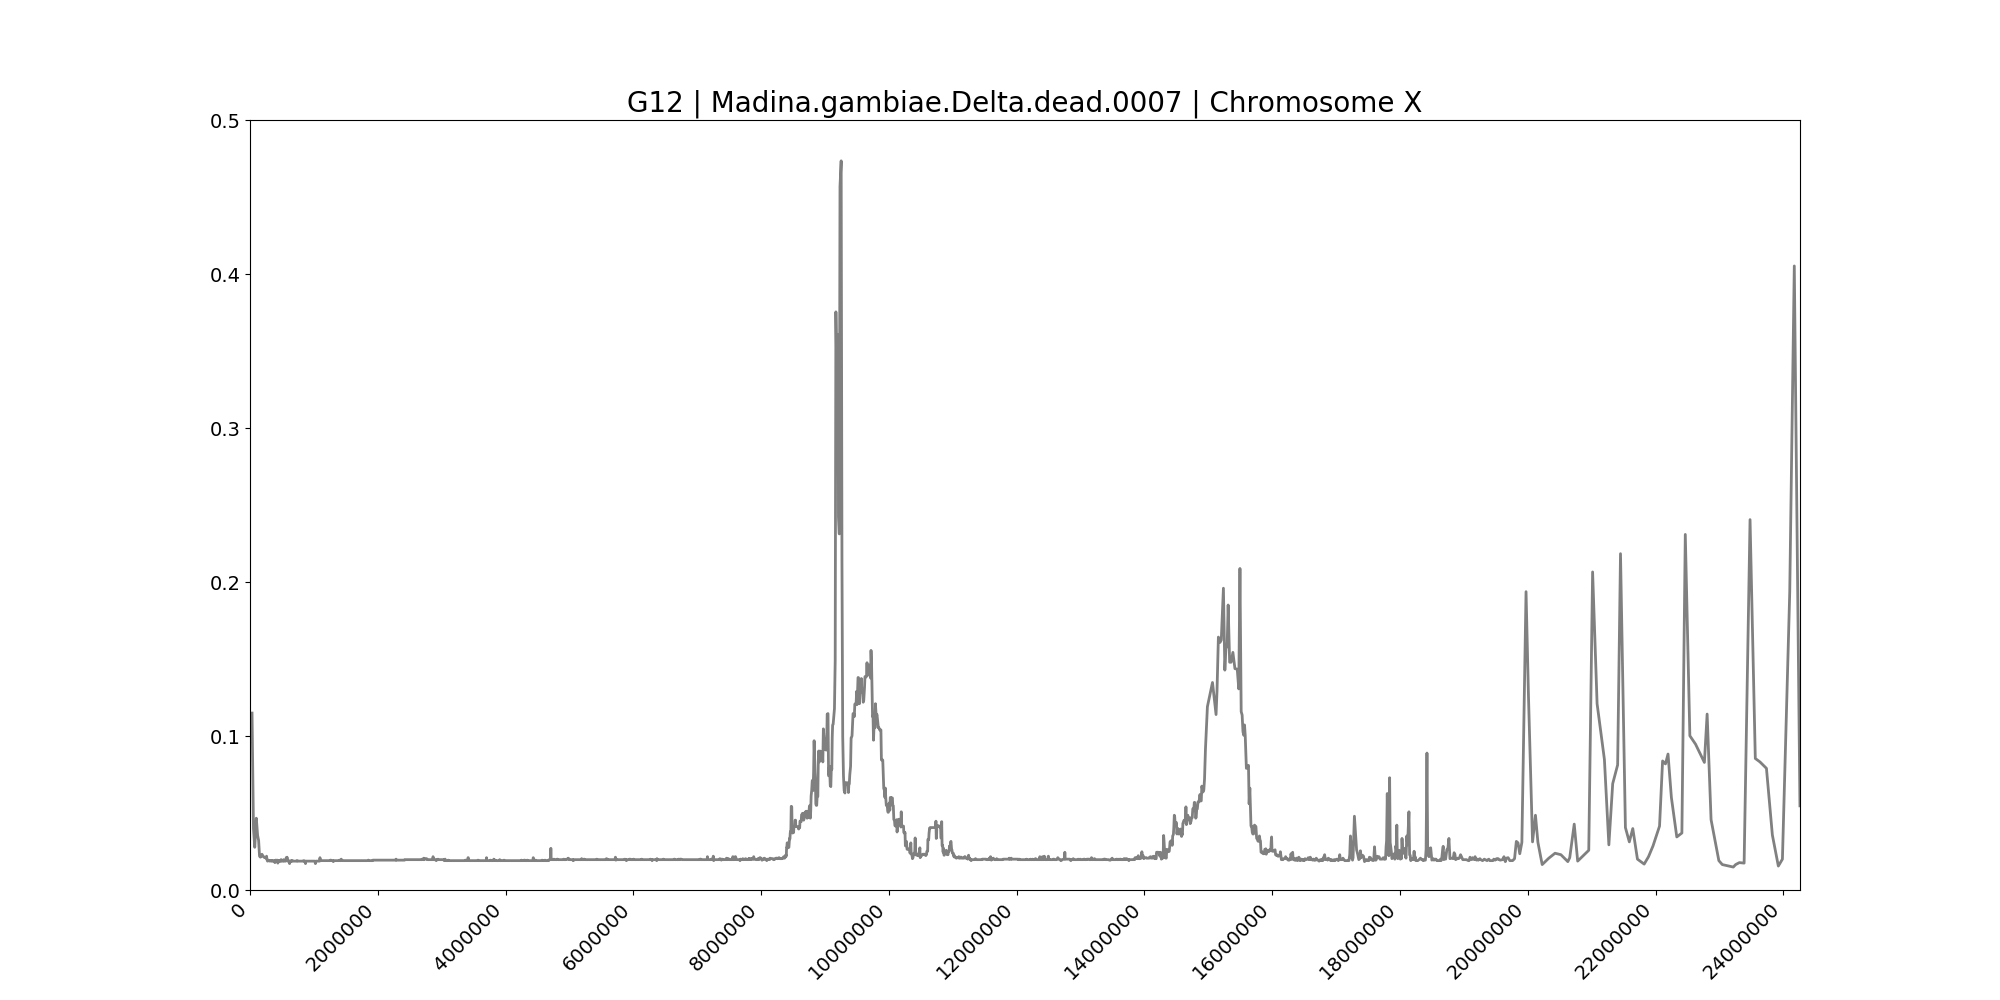

Source data for this figure (header and first rows):
midpoint	G12
31898	0.1149
54120	0.0399
74500	0.02772
98728	0.04663
119104	0.03541
134898	0.03221
149328	0.02195
162259	0.02131
174498	0.02163
187293	0.02323
202186	0.02195
214847	0.02163
227850	0.02099
241838	0.02099
250728	0.02067
259193	0.02195
266060	0.01971
273633	0.01875
280458	0.01907
288500	0.01939
305023	0.01875
314271	0.01907
321723	0.01907
329556	0.01875
338945	0.01907
348332	0.01875
356274	0.01907
365063	0.01875
371074	0.01875
379445	0.01907
389906	0.01779
400378	0.01939
404741	0.01939
410057	0.01939
416620	0.01907
424060	0.01907
429848	0.01939
435481	0.01747
442495	0.01875
447878	0.01875
454070	0.01875
459347	0.01907
465432	0.01907
473327	0.01875
478822	0.01939
484018	0.01875
488886	0.01971
493554	0.01939
498044	0.01907
502866	0.01875
507774	0.01875
512873	0.01875
517708	0.01875
522088	0.01907
526902	0.01971
535062	0.01875
540562	0.01875
548616	0.01875
553078	0.01875
558492	0.01875
... 3,098 more rows
